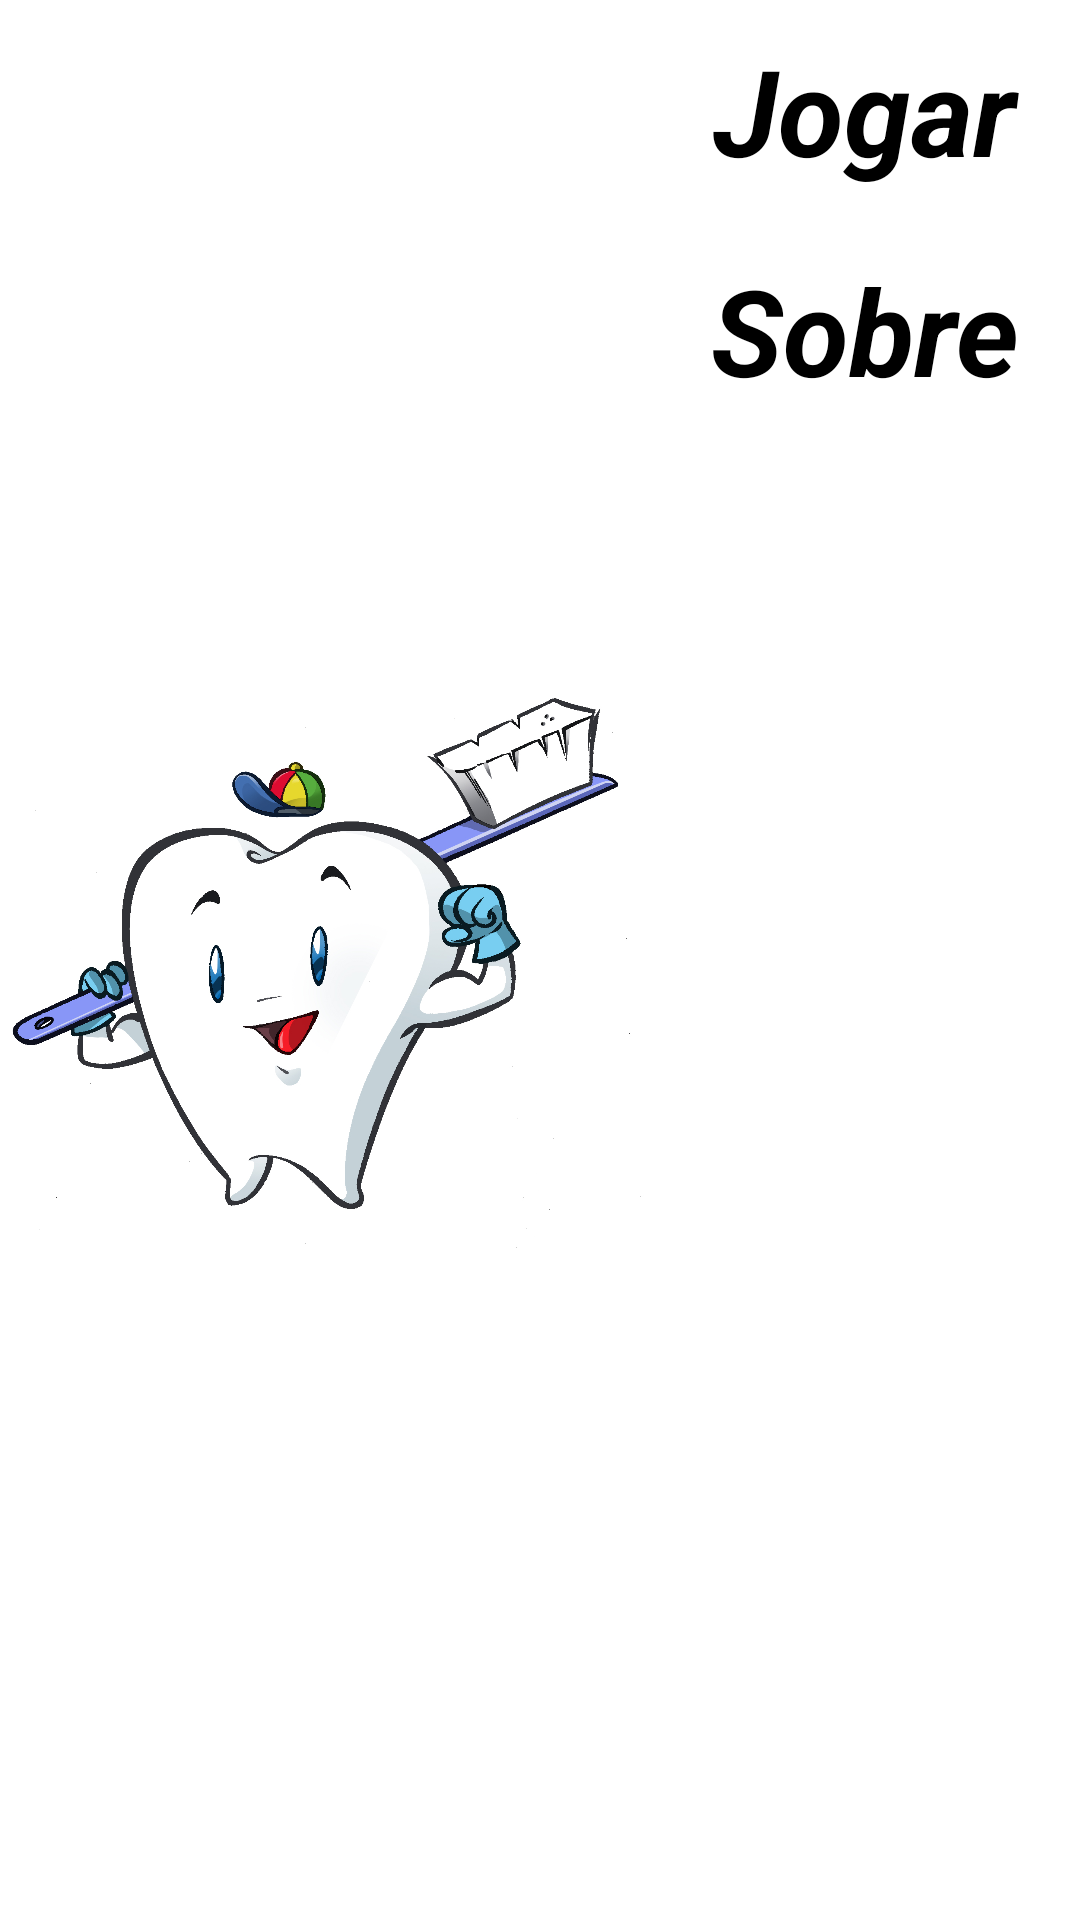

The Android layout XML behind this screen, and the referenced resources:
<!-- AndroidManifest.xml: application theme android:Theme.Material.NoActionBar.Fullscreen -->
<!-- res/layout/menu.xml -->
<?xml version="1.0" encoding="utf-8"?>
<LinearLayout xmlns:android="http://schemas.android.com/apk/res/android"
    xmlns:tools="http://schemas.android.com/tools"
    android:layout_width="match_parent"
    android:layout_height="match_parent"
    android:background="@android:color/white"
    android:baselineAligned="true"
    android:duration="@android:integer/config_shortAnimTime"
    android:orientation="horizontal"
    android:weightSum="10"
    android:windowEnterTransition="@android:transition/slide_right"
    tools:context="br.com.virgiliorximenes.oralhealth.MenuActivity">

    <RelativeLayout
        android:layout_width="match_parent"
        android:layout_height="match_parent"
        android:layout_weight="4">

        <ImageView
            android:layout_width="match_parent"
            android:layout_height="match_parent"
            android:layout_gravity="top|start"
            android:adjustViewBounds="true"
            android:contentDescription="@string/game_name"
            android:src="@drawable/background" />
    </RelativeLayout>

    <LinearLayout
        android:layout_width="match_parent"
        android:layout_height="match_parent"
        android:orientation="vertical"
        android:layout_weight="6">

        <TextView
            android:id="@+id/menu_start"
            android:layout_width="match_parent"
            android:layout_height="wrap_content"
            android:layout_marginStart="@dimen/activity_horizontal_margin"
            android:layout_marginEnd="@dimen/activity_horizontal_margin"
            android:layout_marginTop="@dimen/activity_menu_vertical_margin"
            android:layout_marginBottom="@dimen/activity_menu_vertical_margin"
            android:clickable="true"
            android:text="@string/start_game"
            android:gravity="center"
            android:textColor="@android:color/black"
            android:textSize="@dimen/text_size_menu"
            android:textStyle="bold|italic" />

        <TextView
            android:id="@+id/about_button"
            android:layout_width="match_parent"
            android:layout_height="wrap_content"
            android:layout_marginStart="@dimen/activity_horizontal_margin"
            android:layout_marginEnd="@dimen/activity_horizontal_margin"
            android:layout_marginTop="@dimen/activity_menu_vertical_margin"
            android:layout_marginBottom="@dimen/activity_menu_vertical_margin"
            android:clickable="true"
            android:text="@string/about_button"
            android:gravity="center"
            android:textColor="@android:color/black"
            android:textSize="@dimen/text_size_menu"
            android:textStyle="bold|italic" />
    </LinearLayout>

</LinearLayout>
<!-- resources referenced by this layout -->
<resources>
  <dimen name="activity_horizontal_margin">16dp</dimen>
  <dimen name="activity_menu_vertical_margin">10sp</dimen>
  <dimen name="text_size_menu">40sp</dimen>
  <!-- drawable background: png bitmap (drawable, 420269 bytes) -->
  <string name="about_button">Sobre</string>
  <string name="game_name">Oral Health</string>
  <string name="start_game">Jogar</string>
</resources>
